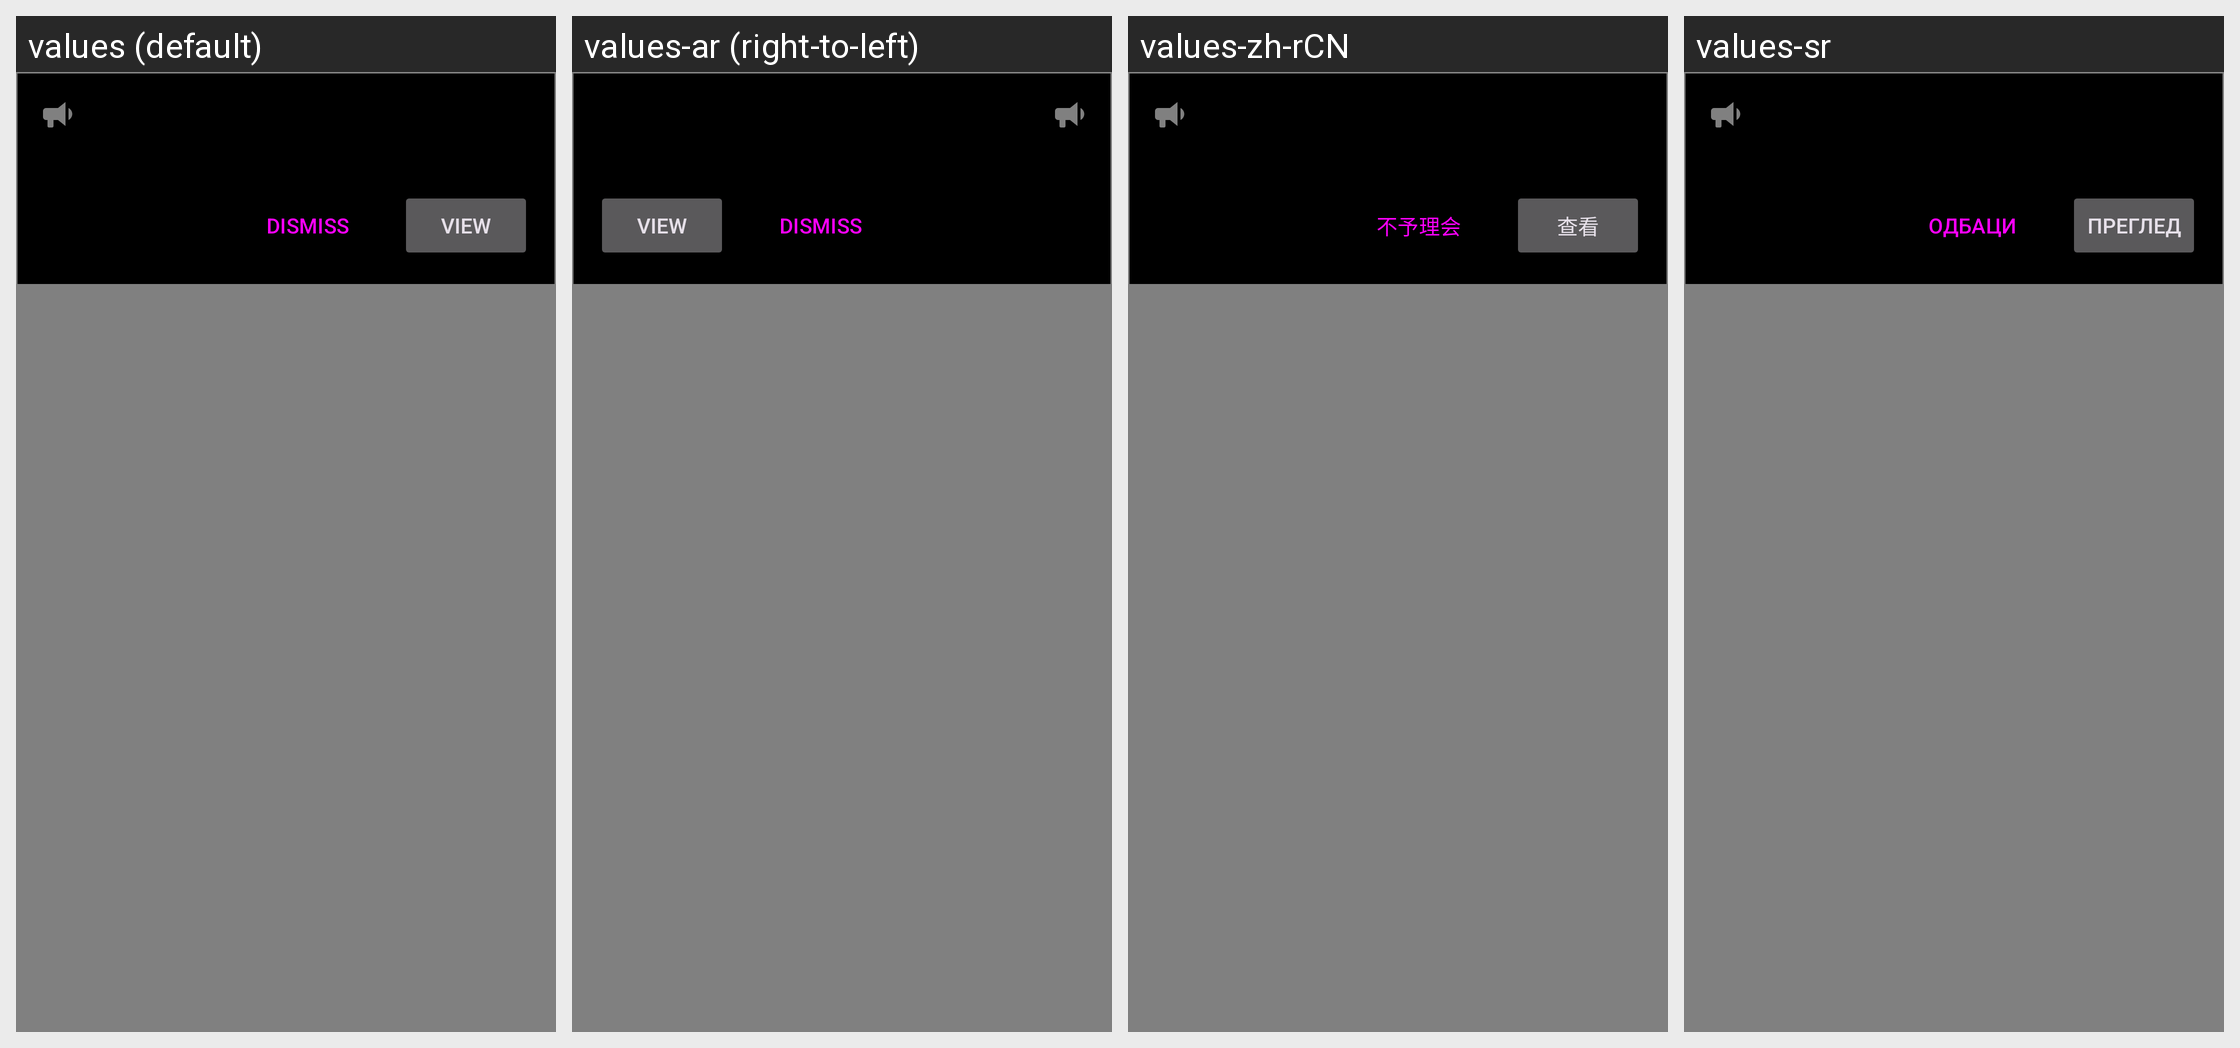

Strings drawn on this Android screen and how each of the app's shown locales translates them:
Android screen res/layout/announcement_view.xml rendered under 4 locales, left to right: values (default), values-ar (right-to-left), values-zh-rCN, values-sr. Device: Nexus 5 (rendered at 1080×1920; each locale shown at half size, 540×960, under a caption strip naming it); theme RR.Startup.
Other locales in the repository, not shown: values-ca, values-cs, values-da, values-de, values-el, values-en-rGB, values-eo, values-es, values-eu, values-fa, values-fi, values-fr, values-hi, values-hu, values-in, values-it, values-ja, values-ko, values-lt, values-lv, values-ms, values-my, values-nb-rNO, values-nl, values-nn, values-or, values-pa, values-pl, values-pt, values-pt-rBR, values-ro, values-ru, values-se, values-sv, values-th, values-tr, values-uk, values-zh-rTW.
Strings drawn on this screen, with the default value and each locale's value (text and hints the layout hard-codes, and strings that could not be matched under every locale, appear in the picture but are not listed):

button_dismiss
  values: Dismiss
  values-ar: Dismiss  [not translated; the default value is used]
  values-zh-rCN: 不予理会
  values-sr: Одбаци

button_view
  values: View
  values-ar: View  [not translated; the default value is used]
  values-zh-rCN: 查看
  values-sr: Преглед
